Run: headless pygame with SDL's dummy video driver; simulated clock (each Clock.tick advances the game by its frame time, no real sleeping); random seed 0; keys injected as events and as key.get_pressed() state; no mouse input.
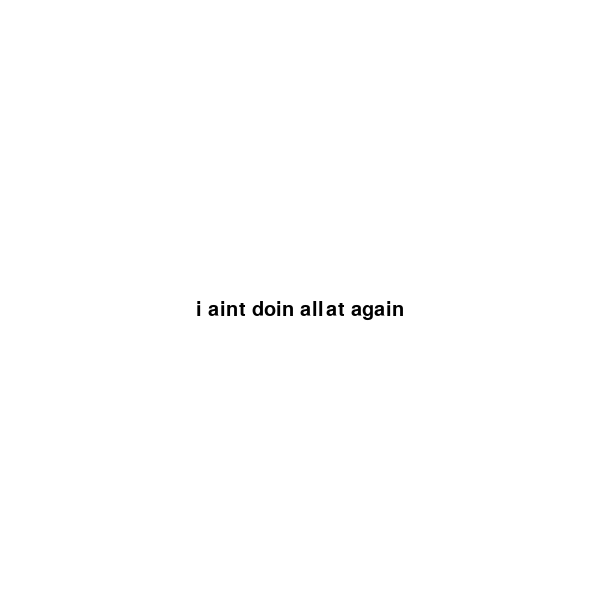
Frame 1 of 4 · flips 1–60 · no input
Frame 2 of 4 · flips 61–180 · tapped SPACE, RETURN · held RIGHT (→), D · screen unchanged from frame 1, image omitted
Frame 3 of 4 · flips 181–300 · held DOWN (↓), S · screen unchanged from frame 2, image omitted
Frame 4 of 4 · flips 301–420 · held LEFT (←), A, UP (↑), W · screen unchanged from frame 3, image omitted

The pygame program that drew these frames:

import math
import pygame as pg

pg.init()
screen = pg.display.set_mode((600, 600))
clock = pg.time.Clock()
running = True

main_font = pg.font.Font(None, 30)


while running:

    for event in pg.event.get():
        if event.type == pg.QUIT:
            running = False

    screen.fill("white")
    if running == False:
        screen.fill("red")

    text = main_font.render("i aint doin allat again", True,
                            "black")

    screen.blit(text, (screen.get_width() / 2 - text.get_width() / 2, screen.get_height()/2 ))


    pg.display.flip()
    clock.tick(60)


pg.quit()
